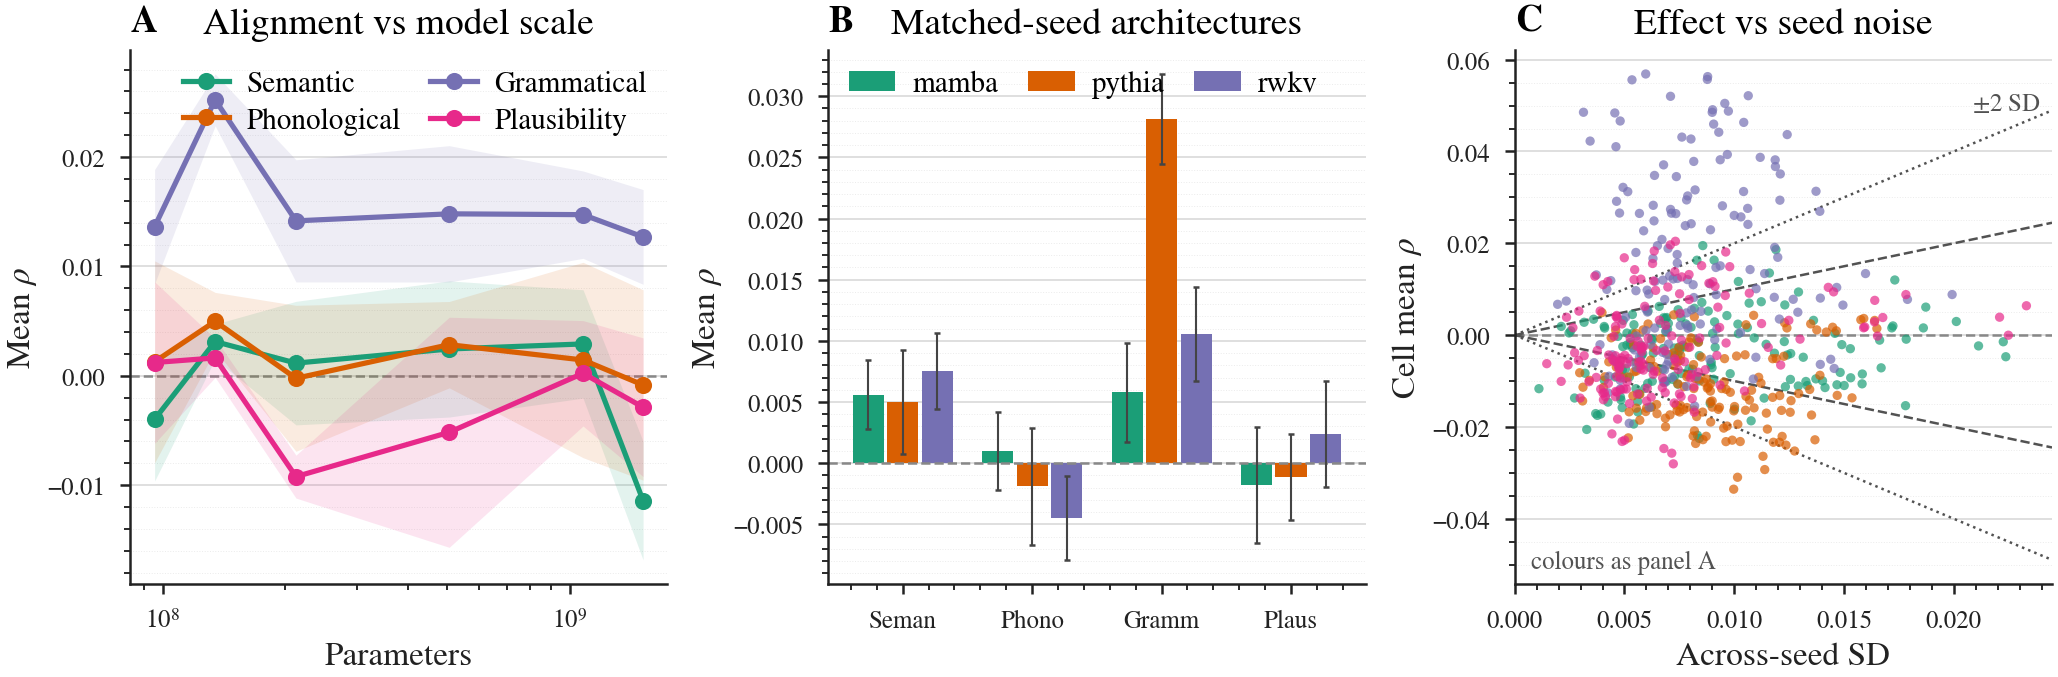

The file beside this chart, header and first rows:
task, params, mean, ci_lo, ci_hi, n
Gram, 95592496, 0.01364, 0.008417, 0.01886, 11
Gram, 134601216, 0.02523, 0.02286, 0.0276, 36
Gram, 212654688, 0.01417, 0.008585, 0.01975, 11
Gram, 505997504, 0.01481, 0.008581, 0.02104, 11
Gram, 1078891008, 0.01474, 0.01074, 0.01873, 11
Gram, 1515311488, 0.0127, 0.00837, 0.01703, 11
Phon, 95592496, 0.001287, -0.007938, 0.01051, 11
Phon, 134601216, 0.004987, 0.002342, 0.007631, 36
Phon, 212654688, -0.0002236, -0.006894, 0.006447, 11
Phon, 505997504, 0.002851, -0.001097, 0.006798, 11
Phon, 1078891008, 0.00145, -0.00748, 0.01038, 11
Phon, 1515311488, -0.000834, -0.009535, 0.007867, 11
Plaus, 95592496, 0.00122, -0.006159, 0.008599, 11
Plaus, 134601216, 0.00164, -0.0001347, 0.003415, 36
Plaus, 212654688, -0.009212, -0.01117, -0.00725, 11
Plaus, 505997504, -0.005159, -0.01568, 0.005358, 11
Plaus, 1078891008, 0.0002347, -0.004583, 0.005052, 11
Plaus, 1515311488, -0.002868, -0.009207, 0.00347, 11
Sem, 95592496, -0.003969, -0.009609, 0.001671, 11
Sem, 134601216, 0.003134, 0.001543, 0.004725, 36
Sem, 212654688, 0.001165, -0.004481, 0.006811, 11
Sem, 505997504, 0.002457, -0.003766, 0.00868, 11
Sem, 1078891008, 0.002918, -0.002034, 0.007871, 11
Sem, 1515311488, -0.0114, -0.01682, -0.005987, 11
